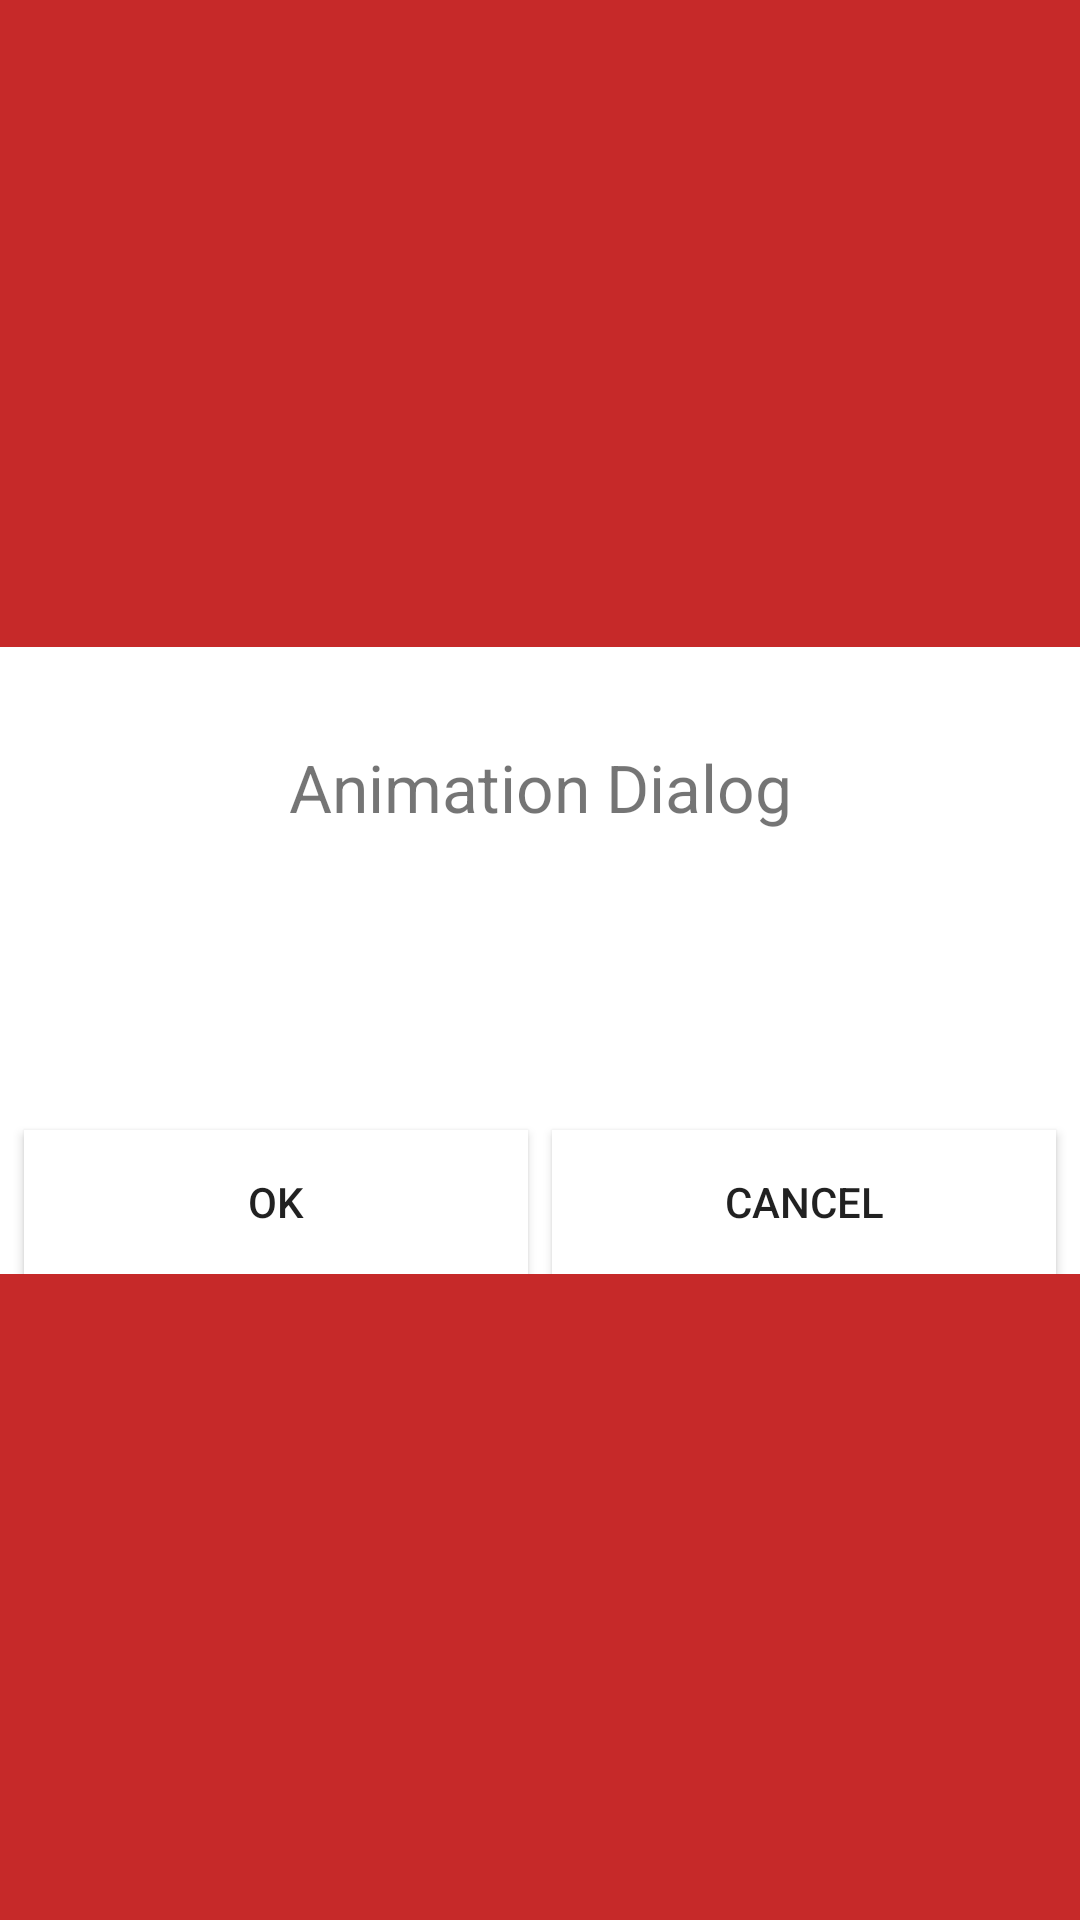

Layout XML and referenced resources for this Android screen:
<!-- AndroidManifest.xml: application theme AppTheme -->
<!-- res/layout/dilaog_anim.xml -->
<?xml version="1.0" encoding="utf-8"?>
<android.support.constraint.ConstraintLayout
        xmlns:android="http://schemas.android.com/apk/res/android"
        xmlns:app="http://schemas.android.com/apk/res-auto"
        xmlns:tools="http://schemas.android.com/tools"
        android:layout_width="match_parent"
        android:background="#F8C52323"
        android:id="@+id/dialog"
        android:layout_height="match_parent">
    <android.support.constraint.ConstraintLayout
            android:background="#ffff"
            android:layout_width="match_parent"
            android:layout_height="209dp" android:layout_marginBottom="8dp"
            app:layout_constraintBottom_toBottomOf="parent"
            android:layout_marginTop="8dp"
            app:layout_constraintTop_toTopOf="parent">


    <TextView
                android:textSize="22dp"

                android:text="Animation Dialog"
                android:layout_width="wrap_content"
                android:layout_height="wrap_content"
                app:layout_constraintEnd_toEndOf="parent" android:layout_marginEnd="8dp"
                app:layout_constraintStart_toStartOf="parent" android:layout_marginStart="8dp"
                android:layout_marginTop="32dp" app:layout_constraintTop_toTopOf="parent" android:id="@+id/textView2"/>

        <Button
                android:background="#ffff"
                android:text="Ok"
                android:id="@+id/btnOk"
                android:layout_width="0dp"
                android:layout_height="wrap_content"
                app:layout_constraintStart_toStartOf="parent"
                android:layout_marginStart="8dp" app:layout_constraintHorizontal_bias="0.4"
                app:layout_constraintEnd_toStartOf="@+id/btnCancel"
                app:layout_constraintHorizontal_chainStyle="packed"
                app:layout_constraintBottom_toBottomOf="parent"/>
        <Button
                android:background="#ffff"
                android:text="Cancel"
                android:id="@+id/btnCancel"
                android:layout_width="0dp"
                android:layout_height="wrap_content"
                android:layout_marginEnd="8dp"
                app:layout_constraintEnd_toEndOf="parent" app:layout_constraintStart_toEndOf="@+id/btnOk"
                android:layout_marginStart="8dp" app:layout_constraintHorizontal_bias="0.5"
                app:layout_constraintBottom_toBottomOf="parent"/>
    </android.support.constraint.ConstraintLayout>
</android.support.constraint.ConstraintLayout>
<!-- resources referenced by this layout -->
<resources>
  <style name="AppTheme" parent="Theme.AppCompat.Light.DarkActionBar">
          
          <item name="colorPrimary">@color/colorPrimary</item>
          <item name="colorPrimaryDark">@color/colorPrimaryDark</item>
          <item name="colorAccent">@color/colorAccent</item>
      </style>
  <color name="colorPrimary">#36caf7</color>
  <color name="colorPrimaryDark">#2b8175</color>
  <color name="colorAccent">#de1f3f</color>
</resources>
